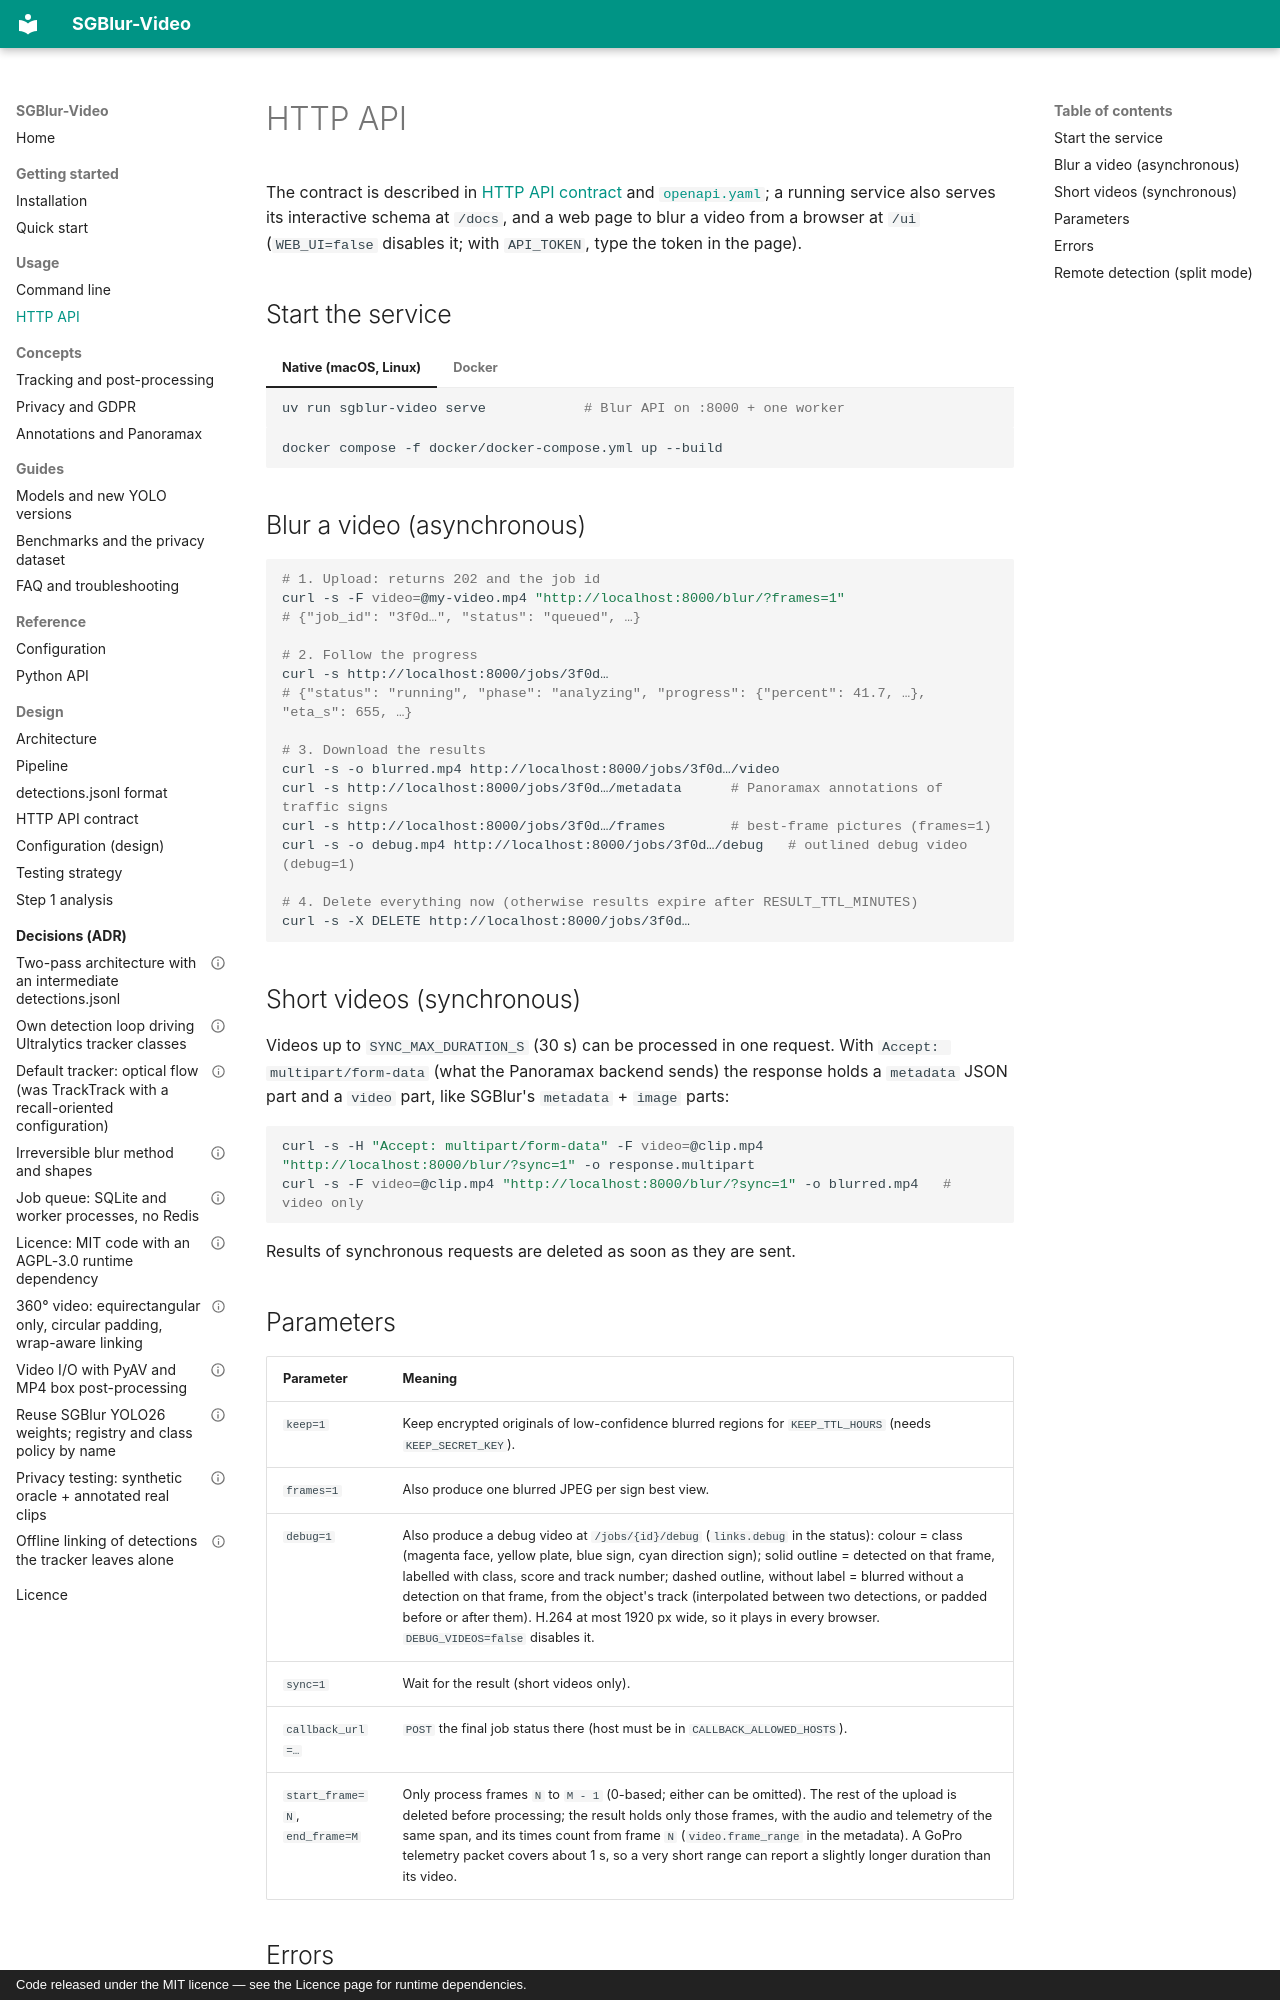

repository: KylianAUBRY/SGBlur_Video · page: usage/api/index.html · generator: mkdocs · copyright: Code released under the MIT licence — see the Licence page for runtime dependencies.

# HTTP API

The contract is described in [HTTP API contract](../design/api.md) and
[`openapi.yaml`](../design/openapi.yaml); a running service also serves its
interactive schema at `/docs`, and a web page to blur a video from a browser at
`/ui` (`WEB_UI=false` disables it; with `API_TOKEN`, type the token in the page).

## Start the service

=== "Native (macOS, Linux)"

    ```bash
    uv run sgblur-video serve            # Blur API on :8000 + one worker
    ```

=== "Docker"

    ```bash
    docker compose -f docker/docker-compose.yml up --build
    ```

## Blur a video (asynchronous)

```bash
# 1. Upload: returns 202 and the job id
curl -s -F video=@my-video.mp4 "http://localhost:8000/blur/?frames=1"
# {"job_id": "3f0d…", "status": "queued", …}

# 2. Follow the progress
curl -s http://localhost:8000/jobs/3f0d…
# {"status": "running", "phase": "analyzing", "progress": {"percent": 41.7, …}, "eta_s": 655, …}

# 3. Download the results
curl -s -o blurred.mp4 http://localhost:8000/jobs/3f0d…/video
curl -s http://localhost:8000/jobs/3f0d…/metadata      # Panoramax annotations of traffic signs
curl -s http://localhost:8000/jobs/3f0d…/frames        # best-frame pictures (frames=1)
curl -s -o debug.mp4 http://localhost:8000/jobs/3f0d…/debug   # outlined debug video (debug=1)

# 4. Delete everything now (otherwise results expire after RESULT_TTL_MINUTES)
curl -s -X DELETE http://localhost:8000/jobs/3f0d…
```

## Short videos (synchronous)

Videos up to `SYNC_MAX_DURATION_S` (30 s) can be processed in one request.
With `Accept: multipart/form-data` (what the Panoramax backend sends) the
response holds a `metadata` JSON part and a `video` part, like SGBlur's
`metadata` + `image` parts:

```bash
curl -s -H "Accept: multipart/form-data" -F video=@clip.mp4 "http://localhost:8000/blur/?sync=1" -o response.multipart
curl -s -F video=@clip.mp4 "http://localhost:8000/blur/?sync=1" -o blurred.mp4   # video only
```

Results of synchronous requests are deleted as soon as they are sent.
